Labelled photos from "Zeytin_224x224_Augmented", an image-classification folder in omersuyank/OliveDiseases. The possible labels are: kus gozu mantari, pas akari, saglikli.

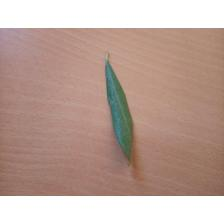
Label: saglikli

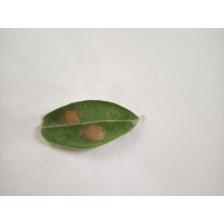
Label: kus gozu mantari

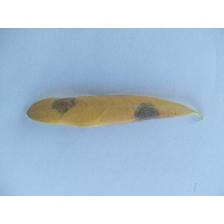
Label: kus gozu mantari

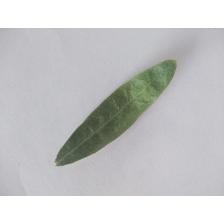
Label: pas akari

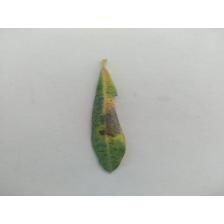
Label: kus gozu mantari

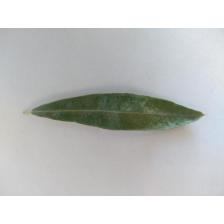
Label: pas akari
